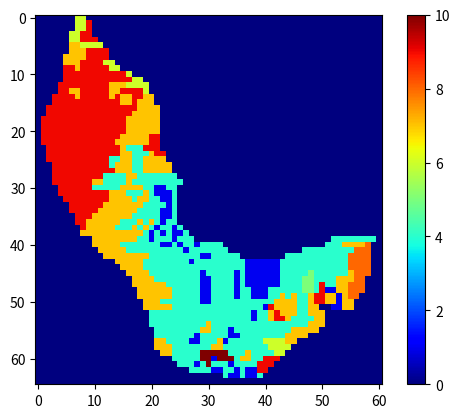
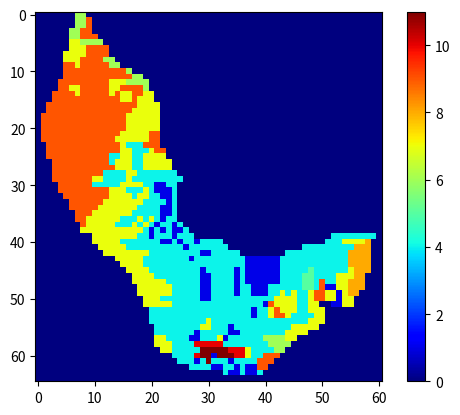
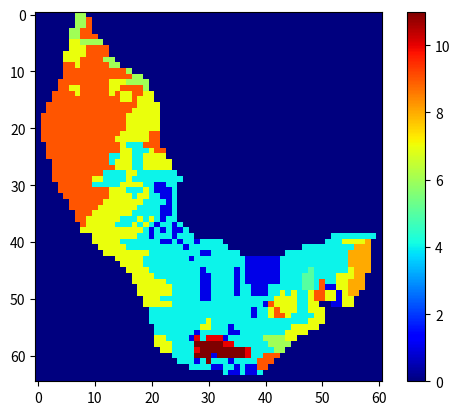
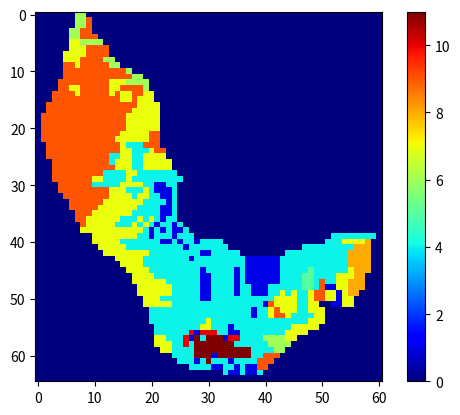
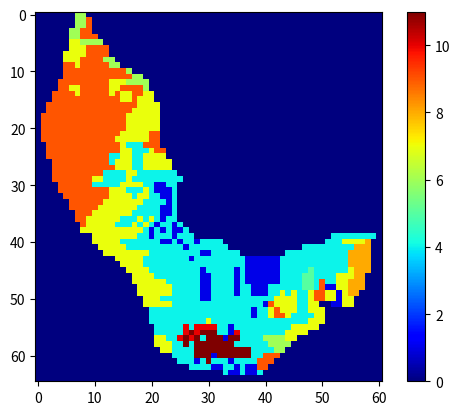
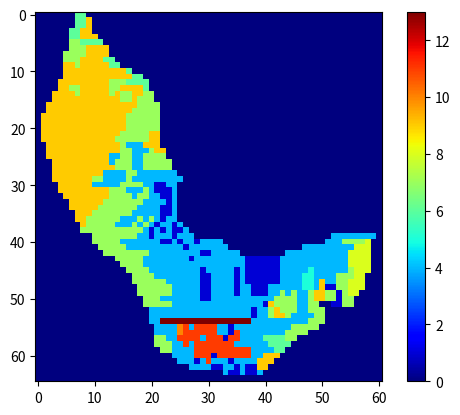
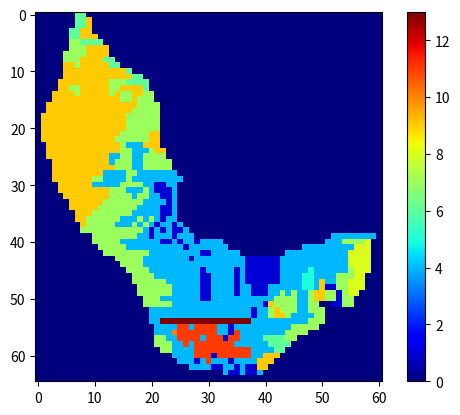
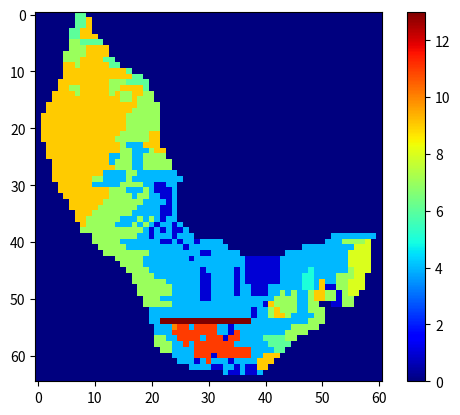
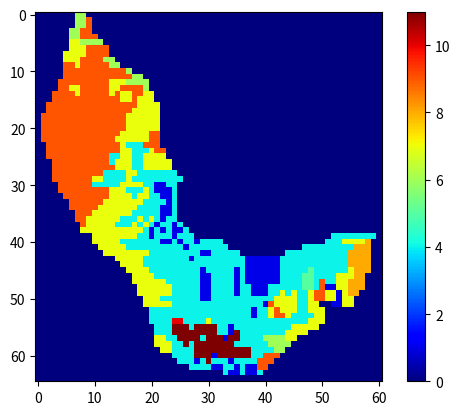
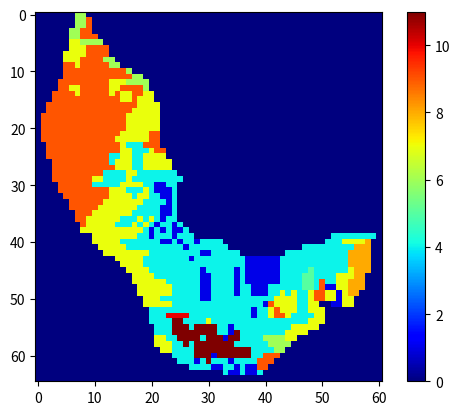
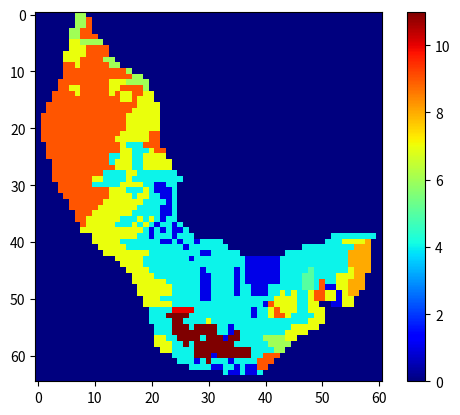
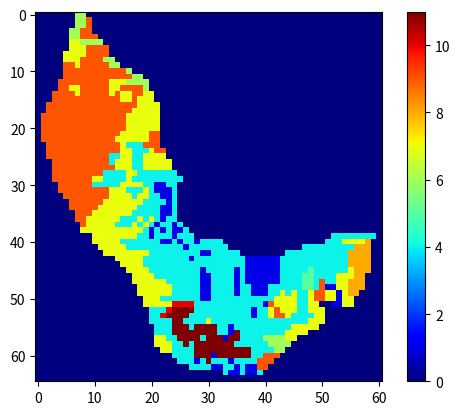
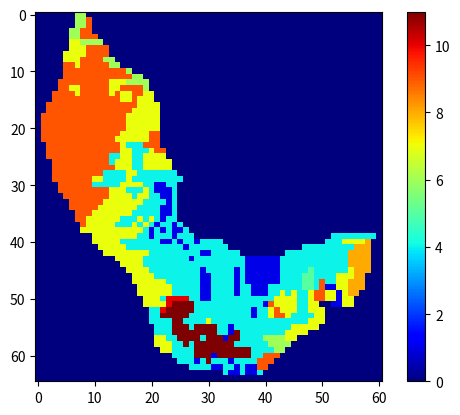
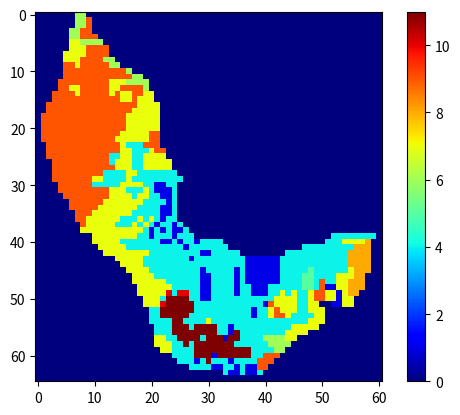

Reproduce these figures in Python, in order.
import matplotlib.pyplot as plt 
import numpy as np
import random
import math

# 0	Water		
# 0.5 city
# 1	Fuel	Sparse	Agricultural (-0.3)
# 2	Fuel	Sparse	Thickets (0)
# 3	Fuel	Sparse	Hallepo-pine (0.4)
# 4	Fuel	Normal	Agricultural (-0.3)
# 5	Fuel	Normal	Thickets - hele lichte bruin (0)
# 6	Fuel	Normal	Hallepo-pine  (0.4)
# 7	Fuel	Dense	Agricultural (-0.3)
# 8	Fuel	Dense 	Thickets (0)
# 9	Fuel	Dense	Hallepo-pine (0.4)
# 10 Burning		
# 11 Empty		
# 12 Burnt	
# 13 fireline 

grid = [
    [0, 0, 0, 0, 0, 0, 0, 6, 6, 0, 0, 0, 0, 0, 0, 0, 0, 0, 0, 0, 0, 0, 0, 0, 0, 0, 0, 0, 0, 0, 0, 0, 0, 0, 0, 0, 0, 0, 0, 0, 0, 0, 0, 0, 0, 0, 0, 0, 0, 0, 0, 0, 0, 0, 0, 0, 0, 0, 0, 0, 0],
    [0, 0, 0, 0, 0, 0, 0, 6, 6, 9, 0, 0, 0, 0, 0, 0, 0, 0, 0, 0, 0, 0, 0, 0, 0, 0, 0, 0, 0, 0, 0, 0, 0, 0, 0, 0, 0, 0, 0, 0, 0, 0, 0, 0, 0, 0, 0, 0, 0, 0, 0, 0, 0, 0, 0, 0, 0, 0, 0, 0, 0],
    [0, 0, 0, 0, 0, 0, 0, 6, 6, 9, 0, 0, 0, 0, 0, 0, 0, 0, 0, 0, 0, 0, 0, 0, 0, 0, 0, 0, 0, 0, 0, 0, 0, 0, 0, 0, 0, 0, 0, 0, 0, 0, 0, 0, 0, 0, 0, 0, 0, 0, 0, 0, 0, 0, 0, 0, 0, 0, 0, 0, 0],
    [0, 0, 0, 0, 0, 0, 6, 6, 9, 9, 0, 0, 0, 0, 0, 0, 0, 0, 0, 0, 0, 0, 0, 0, 0, 0, 0, 0, 0, 0, 0, 0, 0, 0, 0, 0, 0, 0, 0, 0, 0, 0, 0, 0, 0, 0, 0, 0, 0, 0, 0, 0, 0, 0, 0, 0, 0, 0, 0, 0, 0],
    [0, 0, 0, 0, 0, 0, 6, 6, 9, 9, 9, 0, 0, 0, 0, 0, 0, 0, 0, 0, 0, 0, 0, 0, 0, 0, 0, 0, 0, 0, 0, 0, 0, 0, 0, 0, 0, 0, 0, 0, 0, 0, 0, 0, 0, 0, 0, 0, 0, 0, 0, 0, 0, 0, 0, 0, 0, 0, 0, 0, 0],    
    [0, 0, 0, 0, 0, 0, 7, 7, 6, 6, 6, 6, 0, 0, 0, 0, 0, 0, 0, 0, 0, 0, 0, 0, 0, 0, 0, 0, 0, 0, 0, 0, 0, 0, 0, 0, 0, 0, 0, 0, 0, 0, 0, 0, 0, 0, 0, 0, 0, 0, 0, 0, 0, 0, 0, 0, 0, 0, 0, 0, 0],
    [0, 0, 0, 0, 0, 0, 7, 7, 7, 9, 9, 9, 9, 0, 0, 0, 0, 0, 0, 0, 0, 0, 0, 0, 0, 0, 0, 0, 0, 0, 0, 0, 0, 0, 0, 0, 0, 0, 0, 0, 0, 0, 0, 0, 0, 0, 0, 0, 0, 0, 0, 0, 0, 0, 0, 0, 0, 0, 0, 0, 0],
    [0, 0, 0, 0, 0, 7, 7, 7, 7, 9, 9, 9, 9, 0, 0, 0, 0, 0, 0, 0, 0, 0, 0, 0, 0, 0, 0, 0, 0, 0, 0, 0, 0, 0, 0, 0, 0, 0, 0, 0, 0, 0, 0, 0, 0, 0, 0, 0, 0, 0, 0, 0, 0, 0, 0, 0, 0, 0, 0, 0, 0],
    [0, 0, 0, 0, 0, 7, 7, 7, 9, 9, 9, 9, 6, 6, 0, 0, 0, 0, 0, 0, 0, 0, 0, 0, 0, 0, 0, 0, 0, 0, 0, 0, 0, 0, 0, 0, 0, 0, 0, 0, 0, 0, 0, 0, 0, 0, 0, 0, 0, 0, 0, 0, 0, 0, 0, 0, 0, 0, 0, 0, 0],
    [0, 0, 0, 0, 0, 9, 9, 7, 9, 9, 9, 9, 9, 6, 6, 0, 0, 0, 0, 0, 0, 0, 0, 0, 0, 0, 0, 0, 0, 0, 0, 0, 0, 0, 0, 0, 0, 0, 0, 0, 0, 0, 0, 0, 0, 0, 0, 0, 0, 0, 0, 0, 0, 0, 0, 0, 0, 0, 0, 0, 0],
    [0, 0, 0, 0, 0, 9, 9, 9, 9, 9, 9, 9, 9, 9, 9, 9, 6, 0, 0, 0, 0, 0, 0, 0, 0, 0, 0, 0, 0, 0, 0, 0, 0, 0, 0, 0, 0, 0, 0, 0, 0, 0, 0, 0, 0, 0, 0, 0, 0, 0, 0, 0, 0, 0, 0, 0, 0, 0, 0, 0, 0],
    [0, 0, 0, 0, 0, 9, 9, 9, 9, 9, 9, 9, 9, 9, 9, 9, 9, 6, 6, 0, 0, 0, 0, 0, 0, 0, 0, 0, 0, 0, 0, 0, 0, 0, 0, 0, 0, 0, 0, 0, 0, 0, 0, 0, 0, 0, 0, 0, 0, 0, 0, 0, 0, 0, 0, 0, 0, 0, 0, 0, 0],
    [0, 0, 0, 0, 9, 9, 9, 9, 9, 9, 9, 9, 9, 7, 7, 7, 6, 6, 6, 6, 0, 0, 0, 0, 0, 0, 0, 0, 0, 0, 0, 0, 0, 0, 0, 0, 0, 0, 0, 0, 0, 0, 0, 0, 0, 0, 0, 0, 0, 0, 0, 0, 0, 0, 0, 0, 0, 0, 0, 0, 0],
    [0, 0, 0, 0, 9, 9, 7, 7, 9, 9, 9, 9, 9, 7, 7, 9, 9, 9, 9, 6, 0, 0, 0, 0, 0, 0, 0, 0, 0, 0, 0, 0, 0, 0, 0, 0, 0, 0, 0, 0, 0, 0, 0, 0, 0, 0, 0, 0, 0, 0, 0, 0, 0, 0, 0, 0, 0, 0, 0, 0, 0],
    [0, 0, 0, 9, 9, 9, 9, 7, 9, 9, 9, 9, 9, 7, 9, 7, 7, 9, 9, 7, 7, 0, 0, 0, 0, 0, 0, 0, 0, 0, 0, 0, 0, 0, 0, 0, 0, 0, 0, 0, 0, 0, 0, 0, 0, 0, 0, 0, 0, 0, 0, 0, 0, 0, 0, 0, 0, 0, 0, 0, 0],
    [0, 0, 0, 9, 9, 9, 9, 9, 9, 9, 9, 9, 9, 9, 9, 7, 7, 9, 7, 7, 7, 0, 0, 0, 0, 0, 0, 0, 0, 0, 0, 0, 0, 0, 0, 0, 0, 0, 0, 0, 0, 0, 0, 0, 0, 0, 0, 0, 0, 0, 0, 0, 0, 0, 0, 0, 0, 0, 0, 0, 0], 
    [0, 0, 9, 9, 9, 9, 9, 9, 9, 9, 9, 9, 9, 9, 9, 9, 9, 9, 7, 7, 7, 7, 0, 0, 0, 0, 0, 0, 0, 0, 0, 0, 0, 0, 0, 0, 0, 0, 0, 0, 0, 0, 0, 0, 0, 0, 0, 0, 0, 0, 0, 0, 0, 0, 0, 0, 0, 0, 0, 0, 0],
    [0, 0, 9, 9, 9, 9, 9, 9, 9, 9, 9, 9, 9, 9, 9, 9, 9, 7, 7, 7, 7, 7, 0, 0, 0, 0, 0, 0, 0, 0, 0, 0, 0, 0, 0, 0, 0, 0, 0, 0, 0, 0, 0, 0, 0, 0, 0, 0, 0, 0, 0, 0, 0, 0, 0, 0, 0, 0, 0, 0, 0],
    [0, 9, 9, 9, 9, 9, 9, 9, 9, 9, 9, 9, 9, 9, 9, 9, 7, 7, 7, 7, 7, 7, 0, 0, 0, 0, 0, 0, 0, 0, 0, 0, 0, 0, 0, 0, 0, 0, 0, 0, 0, 0, 0, 0, 0, 0, 0, 0, 0, 0, 0, 0, 0, 0, 0, 0, 0, 0, 0, 0, 0],
    [0, 9, 9, 9, 9, 9, 9, 9, 9, 9, 9, 9, 9, 9, 9, 9, 7, 7, 7, 7, 7, 7, 0, 0, 0, 0, 0, 0, 0, 0, 0, 0, 0, 0, 0, 0, 0, 0, 0, 0, 0, 0, 0, 0, 0, 0, 0, 0, 0, 0, 0, 0, 0, 0, 0, 0, 0, 0, 0, 0, 0],
    [0, 9, 9, 9, 9, 9, 9, 9, 9, 9, 9, 9, 9, 9, 9, 9, 7, 7, 7, 7, 7, 7, 0, 0, 0, 0, 0, 0, 0, 0, 0, 0, 0, 0, 0, 0, 0, 0, 0, 0, 0, 0, 0, 0, 0, 0, 0, 0, 0, 0, 0, 0, 0, 0, 0, 0, 0, 0, 0, 0, 0],
    [0, 9, 9, 9, 9, 9, 9, 9, 9, 9, 9, 9, 9, 9, 9, 7, 7, 7, 7, 7, 9, 9, 0, 0, 0, 0, 0, 0, 0, 0, 0, 0, 0, 0, 0, 0, 0, 0, 0, 0, 0, 0, 0, 0, 0, 0, 0, 0, 0, 0, 0, 0, 0, 0, 0, 0, 0, 0, 0, 0, 0],
    [0, 9, 9, 9, 9, 9, 9, 9, 9, 9, 9, 9, 9, 9, 7, 7, 7, 7, 7, 7, 9, 9, 0, 0, 0, 0, 0, 0, 0, 0, 0, 0, 0, 0, 0, 0, 0, 0, 0, 0, 0, 0, 0, 0, 0, 0, 0, 0, 0, 0, 0, 0, 0, 0, 0, 0, 0, 0, 0, 0, 0],
    [0, 0, 9, 9, 9, 9, 9, 9, 9, 9, 9, 9, 9, 9, 9, 7, 4, 4, 4, 9, 9, 9, 0, 0, 0, 0, 0, 0, 0, 0, 0, 0, 0, 0, 0, 0, 0, 0, 0, 0, 0, 0, 0, 0, 0, 0, 0, 0, 0, 0, 0, 0, 0, 0, 0, 0, 0, 0, 0, 0, 0], 
    [0, 0, 9, 9, 9, 9, 9, 9, 9, 9, 9, 9, 9, 9, 9, 7, 7, 4, 4, 4, 7, 9, 9, 0, 0, 0, 0, 0, 0, 0, 0, 0, 0, 0, 0, 0, 0, 0, 0, 0, 0, 0, 0, 0, 0, 0, 0, 0, 0, 0, 0, 0, 0, 0, 0, 0, 0, 0, 0, 0, 0],
    [0, 0, 9, 9, 9, 9, 9, 9, 9, 9, 9, 9, 9, 4, 4, 7, 7, 4, 4, 7, 7, 7, 7, 0, 0, 0, 0, 0, 0, 0, 0, 0, 0, 0, 0, 0, 0, 0, 0, 0, 0, 0, 0, 0, 0, 0, 0, 0, 0, 0, 0, 0, 0, 0, 0, 0, 0, 0, 0, 0, 0],  
    [0, 0, 0, 9, 9, 9, 9, 9, 9, 9, 9, 9, 9, 4, 7, 7, 7, 4, 4, 7, 7, 7, 7, 7, 0, 0, 0, 0, 0, 0, 0, 0, 0, 0, 0, 0, 0, 0, 0, 0, 0, 0, 0, 0, 0, 0, 0, 0, 0, 0, 0, 0, 0, 0, 0, 0, 0, 0, 0, 0, 0],
    [0, 0, 0, 9, 9, 9, 9, 9, 9, 9, 9, 9, 9, 9, 7, 7, 7, 4, 4, 7, 7, 7, 7, 7, 0, 0, 0, 0, 0, 0, 0, 0, 0, 0, 0, 0, 0, 0, 0, 0, 0, 0, 0, 0, 0, 0, 0, 0, 0, 0, 0, 0, 0, 0, 0, 0, 0, 0, 0, 0, 0],
    [0, 0, 0, 9, 9, 9, 9, 9, 9, 9, 9, 9, 4, 4, 4, 4, 7, 7, 4, 4, 4, 4, 4, 4, 4, 0, 0, 0, 0, 0, 0, 0, 0, 0, 0, 0, 0, 0, 0, 0, 0, 0, 0, 0, 0, 0, 0, 0, 0, 0, 0, 0, 0, 0, 0, 0, 0, 0, 0, 0, 0],
    [0, 0, 0, 9, 9, 9, 9, 9, 9, 9, 7, 7, 4, 4, 4, 4, 7, 4, 4, 4, 4, 4, 4, 4, 4, 4, 0, 0, 0, 0, 0, 0, 0, 0, 0, 0, 0, 0, 0, 0, 0, 0, 0, 0, 0, 0, 0, 0, 0, 0, 0, 0, 0, 0, 0, 0, 0, 0, 0, 0, 0],
    [0, 0, 0, 0, 9, 9, 9, 9, 9, 9, 4, 4, 4, 4, 4, 7, 7, 7, 7, 4, 4, 1, 1, 4, 4, 0, 0, 0, 0, 0, 0, 0, 0, 0, 0, 0, 0, 0, 0, 0, 0, 0, 0, 0, 0, 0, 0, 0, 0, 0, 0, 0, 0, 0, 0, 0, 0, 0, 0, 0, 0],
    [0, 0, 0, 0, 9, 9, 9, 9, 9, 9, 9, 9, 9, 7, 7, 7, 4, 4, 4, 7, 4, 1, 1, 1, 4, 0, 0, 0, 0, 0, 0, 0, 0, 0, 0, 0, 0, 0, 0, 0, 0, 0, 0, 0, 0, 0, 0, 0, 0, 0, 0, 0, 0, 0, 0, 0, 0, 0, 0, 0, 0],
    [0, 0, 0, 0, 0, 9, 9, 9, 9, 9, 9, 9, 9, 7, 7, 7, 7, 4, 7, 7, 4, 4, 1, 1, 4, 0, 0, 0, 0, 0, 0, 0, 0, 0, 0, 0, 0, 0, 0, 0, 0, 0, 0, 0, 0, 0, 0, 0, 0, 0, 0, 0, 0, 0, 0, 0, 0, 0, 0, 0, 0],
    [0, 0, 0, 0, 0, 0, 9, 9, 9, 9, 9, 9, 7, 7, 7, 7, 7, 7, 7, 4, 4, 4, 4, 1, 4, 0, 0, 0, 0, 0, 0, 0, 0, 0, 0, 0, 0, 0, 0, 0, 0, 0, 0, 0, 0, 0, 0, 0, 0, 0, 0, 0, 0, 0, 0, 0, 0, 0, 0, 0, 0],
    [0, 0, 0, 0, 0, 0, 9, 9, 9, 9, 9, 7, 7, 7, 7, 7, 7, 7, 4, 4, 4, 4, 1, 1, 4, 0, 0, 0, 0, 0, 0, 0, 0, 0, 0, 0, 0, 0, 0, 0, 0, 0, 0, 0, 0, 0, 0, 0, 0, 0, 0, 0, 0, 0, 0, 0, 0, 0, 0, 0, 0],
    [0, 0, 0, 0, 0, 0, 0, 9, 9, 9, 7, 7, 7, 7, 7, 7, 7, 4, 4, 4, 4, 4, 1, 1, 4, 0, 0, 0, 0, 0, 0, 0, 0, 0, 0, 0, 0, 0, 0, 0, 0, 0, 0, 0, 0, 0, 0, 0, 0, 0, 0, 0, 0, 0, 0, 0, 0, 0, 0, 0, 0],
    [0, 0, 0, 0, 0, 0, 0, 9, 9, 7, 7, 7, 7, 7, 7, 4, 4, 4, 7, 4, 7, 4, 1, 4, 4, 0, 0, 0, 0, 0, 0, 0, 0, 0, 0, 0, 0, 0, 0, 0, 0, 0, 0, 0, 0, 0, 0, 0, 0, 0, 0, 0, 0, 0, 0, 0, 0, 0, 0, 0, 0],
    [0, 0, 0, 0, 0, 0, 0, 0, 9, 7, 7, 7, 7, 7, 4, 4, 4, 7, 4, 7, 4, 1, 4, 4, 1, 4, 0, 0, 0, 0, 0, 0, 0, 0, 0, 0, 0, 0, 0, 0, 0, 0, 0, 0, 0, 0, 0, 0, 0, 0, 0, 0, 0, 0, 0, 0, 0, 0, 0, 0, 0],
    [0, 0, 0, 0, 0, 0, 0, 0, 7, 7, 7, 7, 7, 7, 7, 7, 7, 7, 7, 4, 1, 4, 1, 4, 1, 1, 4, 0, 0, 0, 0, 0, 0, 0, 0, 0, 0, 0, 0, 0, 0, 0, 0, 0, 0, 0, 0, 0, 0, 0, 0, 0, 0, 0, 0, 0, 0, 0, 0, 0, 0],
    [0, 0, 0, 0, 0, 0, 0, 0, 0, 0, 7, 7, 7, 7, 7, 7, 7, 7, 4, 4, 1, 4, 4, 4, 1, 4, 4, 4, 0, 0, 0, 0, 0, 0, 0, 0, 0, 0, 0, 0, 0, 0, 0, 0, 0, 0, 0, 0, 0, 0, 0, 0, 4, 4, 4, 4, 4, 4, 4, 4, 0],
    [0, 0, 0, 0, 0, 0, 0, 0, 0, 0, 7, 7, 7, 7, 7, 4, 4, 4, 4, 4, 4, 4, 1, 1, 4, 1, 4, 4, 1, 4, 4, 4, 4, 0, 0, 0, 0, 0, 0, 0, 0, 0, 0, 0, 0, 0, 0, 0, 0, 0, 0, 4, 4, 4, 7, 7, 7, 7, 8, 0, 0],
    [0, 0, 0, 0, 0, 0, 0, 0, 0, 0, 0, 7, 7, 7, 7, 7, 4, 4, 4, 4, 4, 4, 4, 4, 4, 4, 1, 4, 4, 4, 4, 4, 4, 4, 0, 0, 0, 0, 0, 0, 0, 0, 0, 0, 0, 0, 0, 4, 4, 4, 4, 4, 4, 4, 4, 4, 8, 8, 8, 0, 0],
    [0, 0, 0, 0, 0, 0, 0, 0, 0, 0, 0, 0, 7, 7, 7, 7, 7, 7, 7, 7, 4, 4, 4, 4, 4, 4, 4, 4, 4, 1, 1, 4, 4, 4, 4, 4, 0, 0, 0, 0, 0, 0, 0, 0, 4, 4, 4, 4, 4, 4, 4, 4, 4, 4, 4, 8, 8, 8, 8, 0, 0],
    [0, 0, 0, 0, 0, 0, 0, 0, 0, 0, 0, 0, 0, 0, 7, 7, 7, 7, 7, 4, 4, 4, 4, 4, 4, 4, 4, 1, 4, 4, 4, 4, 4, 4, 4, 4, 4, 1, 1, 1, 1, 1, 1, 4, 4, 4, 4, 4, 4, 4, 4, 4, 4, 4, 4, 8, 8, 8, 8, 0, 0],
    [0, 0, 0, 0, 0, 0, 0, 0, 0, 0, 0, 0, 0, 0, 0, 7, 7, 7, 7, 4, 4, 4, 4, 4, 4, 4, 4, 4, 4, 4, 4, 4, 4, 4, 4, 4, 4, 1, 1, 1, 1, 1, 1, 4, 4, 4, 4, 4, 4, 4, 4, 4, 4, 4, 4, 8, 8, 8, 8, 0, 0],
    [0, 0, 0, 0, 0, 0, 0, 0, 0, 0, 0, 0, 0, 0, 0, 0, 7, 7, 7, 7, 4, 4, 4, 4, 4, 4, 4, 4, 4, 1, 4, 4, 4, 4, 4, 1, 4, 1, 1, 1, 1, 1, 1, 4, 4, 4, 4, 4, 5, 4, 4, 4, 4, 4, 4, 7, 8, 8, 8, 0 ,0],
    [0, 0, 0, 0, 0, 0, 0, 0, 0, 0, 0, 0, 0, 0, 0, 0, 0, 7, 7, 7, 7, 4, 4, 4, 4, 4, 4, 4, 4, 1, 1, 4, 4, 4, 4, 1, 4, 1, 1, 1, 1, 1, 1, 4, 4, 4, 4, 5, 5, 4, 4, 4, 4, 7, 7, 7, 8, 8, 0, 0, 0],
    [0, 0, 0, 0, 0, 0, 0, 0, 0, 0, 0, 0, 0, 0, 0, 0, 0, 7, 7, 7, 7, 7, 7, 4, 4, 4, 4, 4, 4, 1, 1, 4, 4, 4, 4, 1, 4, 1, 1, 1, 1, 1, 1, 4, 4, 4, 4, 5, 5, 4, 9, 4, 4, 7, 7, 8, 8, 8, 0, 0, 0],
    [0, 0, 0, 0, 0, 0, 0, 0, 0, 0, 0, 0, 0, 0, 0, 0, 0, 0, 7, 7, 7, 7, 7, 7, 4, 4, 4, 4, 4, 1, 1, 4, 4, 4, 4, 1, 4, 4, 1, 1, 1, 4, 4, 4, 4, 4, 4, 5, 5, 4, 9, 1, 1, 7, 7, 8, 8, 8, 0, 0, 0],
    [0, 0, 0, 0, 0, 0, 0, 0, 0, 0, 0, 0, 0, 0, 0, 0, 0, 0, 7, 7, 7, 7, 7, 7, 4, 4, 4, 4, 4, 1, 1, 4, 4, 4, 4, 1, 4, 4, 1, 1, 1, 4, 4, 7, 4, 7, 4, 4, 7, 9, 9, 7, 7, 1, 7, 8, 8, 0, 0, 0, 0],
    [0, 0, 0, 0, 0, 0, 0, 0, 0, 0, 0, 0, 0, 0, 0, 0, 0, 0, 0, 7, 7, 7, 4, 4, 4, 4, 4, 4, 4, 1, 1, 4, 4, 4, 4, 4, 4, 4, 4, 4, 4, 4, 7, 7, 7, 7, 4, 4, 7, 9, 9, 7, 7, 1, 7, 7, 0, 0, 0, 0, 0],    
    [0, 0, 0, 0, 0, 0, 0, 0, 0, 0, 0, 0, 0, 0, 0, 0, 0, 0, 0, 7, 7, 7, 7, 7, 4, 4, 4, 4, 4, 4, 4, 4, 4, 4, 4, 4, 4, 4, 4, 4, 1, 9, 7, 7, 7, 7, 4, 4, 7, 7, 0, 0, 1, 1, 7, 7, 0, 0, 0, 0, 0],
    [0, 0, 0, 0, 0, 0, 0, 0, 0, 0, 0, 0, 0, 0, 0, 0, 0, 0, 0, 0, 4, 4, 4, 4, 4, 4, 4, 4, 4, 4, 4, 4, 4, 4, 4, 4, 4, 4, 1, 4, 4, 7, 9, 7, 7, 7, 4, 4, 7, 7, 7, 0, 0, 0, 0, 0, 0, 0, 0, 0, 0],
    [0, 0, 0, 0, 0, 0, 0, 0, 0, 0, 0, 0, 0, 0, 0, 0, 0, 0, 0, 0, 4, 4, 4, 4, 4, 4, 4, 4, 4, 4, 4, 4, 4, 4, 4, 4, 4, 4, 1, 4, 4, 7, 9, 9, 7, 4, 4, 4, 4, 7, 7, 0, 0, 0, 0, 0, 0, 0, 0, 0, 0],
    [0, 0, 0, 0, 0, 0, 0, 0, 0, 0, 0, 0, 0, 0, 0, 0, 0, 0, 0, 0, 4, 4, 4, 4, 4, 4, 4, 4, 4, 4, 7, 4, 4, 4, 4, 4, 4, 4, 4, 4, 4, 4, 4, 4, 4, 4, 4, 4, 7, 7, 7, 0, 0, 0, 0, 0, 0, 0, 0, 0, 0],
    [0, 0, 0, 0, 0, 0, 0, 0, 0, 0, 0, 0, 0, 0, 0, 0, 0, 0, 0, 0, 0, 4, 4, 4, 4, 4, 4, 4, 4, 7, 7, 4, 4, 4, 1, 4, 4, 4, 4, 4, 4, 4, 4, 4, 4, 7, 7, 7, 7, 7, 0, 0, 0, 0, 0, 0, 0, 0, 0, 0, 0],
    [0, 0, 0, 0, 0, 0, 0, 0, 0, 0, 0, 0, 0, 0, 0, 0, 0, 0, 0, 0, 0, 4, 4, 4, 4, 4, 4, 4, 1, 4, 4, 4, 4, 4, 1, 1, 4, 4, 4, 4, 4, 4, 4, 4, 7, 7, 7, 7, 0, 0, 0, 0, 0, 0, 0, 0, 0, 0, 0, 0, 0],
    [0, 0, 0, 0, 0, 0, 0, 0, 0, 0, 0, 0, 0, 0, 0, 0, 0, 0, 0, 0, 0, 7, 7, 4, 4, 4, 4, 1, 1, 4, 4, 4, 7, 1, 4, 4, 4, 4, 4, 4, 6, 6, 6, 6, 7, 7, 0, 0, 0, 0, 0, 0, 0, 0, 0, 0, 0, 0, 0, 0, 0],
    [0, 0, 0, 0, 0, 0, 0, 0, 0, 0, 0, 0, 0, 0, 0, 0, 0, 0, 0, 0, 0, 7, 7, 7, 4, 4, 4, 4, 4, 4, 4, 7, 7, 4, 4, 4, 4, 4, 4, 4, 4, 6, 6, 6, 6, 0, 0, 0, 0, 0, 0, 0, 0, 0, 0, 0, 0, 0, 0, 0, 0],
    [0, 0, 0, 0, 0, 0, 0, 0, 0, 0, 0, 0, 0, 0, 0, 0, 0, 0, 0, 0, 0, 0, 7, 7, 4, 4, 4, 4, 4, 4, 4, 4, 4, 4, 4, 4, 4, 7, 4, 4, 4, 4, 6, 6, 0, 0, 0, 0, 0, 0, 0, 0, 0, 0, 0, 0, 0, 0, 0, 0, 0],
    [0, 0, 0, 0, 0, 0, 0, 0, 0, 0, 0, 0, 0, 0, 0, 0, 0, 0, 0, 0, 0, 0, 0, 0, 4, 4, 4, 4, 4, 4, 1, 1, 4, 4, 1, 4, 7, 7, 4, 4, 9, 9, 9, 0, 0, 0, 0, 0, 0, 0, 0, 0, 0, 0, 0, 0, 0, 0, 0, 0, 0],
    [0, 0, 0, 0, 0, 0, 0, 0, 0, 0, 0, 0, 0, 0, 0, 0, 0, 0, 0, 0, 0, 0, 0, 0, 0, 4, 4, 4, 1, 4, 4, 4, 4, 4, 1, 4, 4, 4, 4, 9, 9, 9, 0, 0, 0, 0, 0, 0, 0, 0, 0, 0, 0, 0, 0, 0, 0, 0, 0, 0, 0],
    [0, 0, 0, 0, 0, 0, 0, 0, 0, 0, 0, 0, 0, 0, 0, 0, 0, 0, 0, 0, 0, 0, 0, 0, 0, 0, 0, 4, 4, 4, 4, 1, 1, 4, 4, 1, 4, 1, 1, 9, 9, 0, 0, 0, 0, 0, 0, 0, 0, 0, 0, 0, 0, 0, 0, 0, 0, 0, 0, 0, 0],
    [0, 0, 0, 0, 0, 0, 0, 0, 0, 0, 0, 0, 0, 0, 0, 0, 0, 0, 0, 0, 0, 0, 0, 0, 0, 0, 0, 0, 0, 0, 0, 0, 0, 4, 1, 1, 4, 1, 1, 4, 0, 0, 0, 0, 0, 0, 0, 0, 0, 0, 0, 0, 0, 0, 0, 0, 0, 0, 0, 0, 0],
    [0, 0, 0, 0, 0, 0, 0, 0, 0, 0, 0, 0, 0, 0, 0, 0, 0, 0, 0, 0, 0, 0, 0, 0, 0, 0, 0, 0, 0, 0, 0, 0, 0, 0, 0, 0, 0, 0, 0, 0, 0, 0, 0, 0, 0, 0, 0, 0, 0, 0, 0, 0, 0, 0, 0, 0, 0, 0, 0, 0, 0],
]

# set fire 
grid[60][30] = 10
grid[60][32] = 10

# model parameters
rows = len(grid)
cols = len(grid[0])
time = 14

# create a grid with only zeros
gridline = []
for row in range(cols):
    gridline.append(0)

timeBurning = []
for col in range(rows):
    timeBurning.append(list(gridline))

# 1 is temporare fireline and 2 is the constructed fireline 
typeOfFireline = 1

# constants
Ph = 0.58 #s/m
c1 = 0.045 #s/m
c2 = 0.131 #s/m
V = 8 #m/s

row_list = []
col_list = []
list_original_values = []

for t in range(time):

    # if chosen for temporary fire lines, at the 5th day the temporary fire lines will be placed (air bombing of water)
    if t == 5 and typeOfFireline == 1:
        for row in range(1,rows - 1):
            for col in range(1, cols - 1):
                # checking where the fire propogation front is (where the cells are burning (state 10))
                if grid[row][col] == 10:
                    # saving the rows/columns where the propogation front is
                    row_list.append(row)
                    col_list.append(col)

        # checking whether there is a propogation front at all
        if len(row_list) > 0 and len(col_list) > 0:
            # the smallest value of the row_list, is the most Northern place of the propogation front
            smallest_row = min(row_list)

            # the width of the propogation front is the minimum and the maximum of col_list
            smallest_width = min(col_list)
            highest_width = max(col_list)

            # creating the temporary fire line 
            for row in range(smallest_row - 1, smallest_row):
                for col in range(smallest_width - 3, highest_width +3 ):
                    # list to store the original states of the cells in 
                    list_original_values.append(grid[row][col])
                    # changing the state of the cells in state 13, which is the fire line state (which can not be burned)
                    grid[row][col] = 13
    
    # x is a variable to keep track of the index for the following for loop
    x = 0
    # at the 8th day, the temporary fire lines will stop working, and the states of the cells will return into their original states
    if t == 8 and typeOfFireline == 1:
        for col in range(smallest_width - 3, highest_width +3 ):
            grid[smallest_row - 1][col] = list_original_values[x]
            x = x + 1

    # if chosen for constructed firelines, the constructed fire lines will be placed at day 6th
    if t == 6 and typeOfFireline == 2:
        for row in range(1,rows - 1):
            for col in range(1, cols - 1):
                # checking where the fire propogation front is (where the cells are burning (state 10))
                if grid[row][col] == 10:
                    grid[row-5][col] = 13
                    grid[row-4][col-1] = 13
                    grid[row-4][col+1] = 13
                    grid[row-3][col+2] = 13
                    grid[row-3][col-2] = 13
    

    for row in range(1,rows-1):
        for col in range(1,cols-1):

            # keep track of how long a cell has been burning
            if grid[row][col] == 10:
                timeBurning[row][col] += 1

            # allocate Pden and Pveg values depending on the state of a cell (see state list above)

            # sparse
            if grid[row][col] == 1:
                Pden = -0.4
                Pveg = -0.3
            elif grid[row][col] == 2:
                Pden = -0.4
                Pveg = 0
            elif grid[row][col] == 3:
                Pden = -0.4
                Pveg = 0.4
            
            # normal
            elif grid[row][col] == 4:
                Pden = 0
                Pveg = -0.3
            elif grid[row][col] == 5:
                Pden = 0
                Pveg = 0
            elif grid[row][col] == 6:
                Pden = 0
                Pveg = 0.4

            # dense
            elif grid[row][col] == 7:
                Pden = 0.3
                Pveg = -0.3
            elif grid[row][col] == 8:
                Pden = 0.3
                Pveg = 0
            elif grid[row][col] == 9:
                Pden = 0.3
                Pveg = 0.4
            

            # compute Pburn for burning neighbour cells
            if grid[row+1][col-1] == 10:
                theta = 45
                ft = math.e**(V*c2*(math.cos(theta)-1))
                Pw = ft*math.e**(c1*V)
                Pburn_1 = Ph*(1+Pden)*(1+Pveg)*Pw 

            if grid[row+1][col+1] == 10:
                theta = 45
                ft = math.e**(V*c2*(math.cos(theta)-1))
                Pw = ft*math.e**(c1*V)
                Pburn_2 = Ph*(1+Pden)*(1+Pveg)*Pw 
                
            if grid[row+1][col] == 10:
                theta = 0
                ft = math.e**(V*c2*(math.cos(theta)-1))
                Pw = ft*math.e**(c1*V)
                Pburn_3 = Ph*(1+Pden)*(1+Pveg)*Pw 

            if grid[row][col-1] == 10:
                theta = 90
                ft = math.e**(V*c2*(math.cos(theta)-1))
                Pw = ft*math.e**(c1*V)
                Pburn_4 = Ph*(1+Pden)*(1+Pveg)*Pw 
                
            if grid[row][col+1] == 10:
                theta = 90
                ft = math.e**(V*c2*(math.cos(theta)-1))
                Pw = ft*math.e**(c1*V)
                Pburn_5 = Ph*(1+Pden)*(1+Pveg)*Pw
            
            if grid[row-1][col-1] == 10:
                theta = 135
                ft = math.e**(V*c2*(math.cos(theta)-1))
                Pw = ft*math.e**(c1*V)
                Pburn_6 = Ph*(1+Pden)*(1+Pveg)*Pw

            if grid[row-1][col+1] == 10:
                theta = 135
                ft = math.e**(V*c2*(math.cos(theta)-1))
                Pw = ft*math.e**(c1*V)
                Pburn_7 = Ph*(1+Pden)*(1+Pveg)*Pw

            if grid[row-1][col] == 10:
                theta = 180
                ft = math.e**(V*c2*(math.cos(theta)-1))
                Pw = ft*math.e**(c1*V)
                Pburn_8 = Ph*(1+Pden)*(1+Pveg)*Pw


            # Pburn = 0 if neighbour is not burning
            if grid[row+1][col-1] != 10:
                Pburn_1 = 0 

            if grid[row+1][col+1] !=  10:
                Pburn_2 = 0
                
            if grid[row+1][col] != 10:
                Pburn_3 = 0

            if grid[row][col-1] != 10:
                Pburn_4 = 0
                
            if grid[row][col+1] != 10:
                Pburn_5 = 0
            
            if grid[row-1][col-1] != 10:
                Pburn_6 = 0

            if grid[row-1][col+1] != 10:
                Pburn_7 = 0

            if grid[row-1][col] != 10:
                Pburn_8 = 0

        
            # compute chance of current cell catching fire
            if (grid[row][col] != 0 and  grid[row][col] != 10 and grid[row][col] != 11 and grid[row][col] != 13) and \
                (np.random.uniform() < Pburn_1 or np.random.uniform() < Pburn_2 or np.random.uniform() < Pburn_3 or\
                np.random.uniform() < Pburn_4 or np.random.uniform() < Pburn_5 or np.random.uniform() < Pburn_6 or \
                np.random.uniform() < Pburn_7 or np.random.uniform() < Pburn_8):
                
                    grid[row][col] = 10   
                    timeBurning[row][col] += 1                                        

            # after 4 timestep, turn burning cell to dead cell
            # Want na 1 timestep zorgde ervoor dat het vuur echt snel doofde
            # Hier moet dus nog naar worden gekeken
            if timeBurning[row][col] == 2:
                grid[row][col] = 11

    #plt.figure()
    plt.imshow(grid, cmap="jet")
    plt.colorbar()
    plt.draw()
    plt.pause(0.2)

    # closing the graphs
    plt.clf()

plt.figure()
plt.imshow(grid, cmap="jet")
plt.colorbar()
plt.show()
